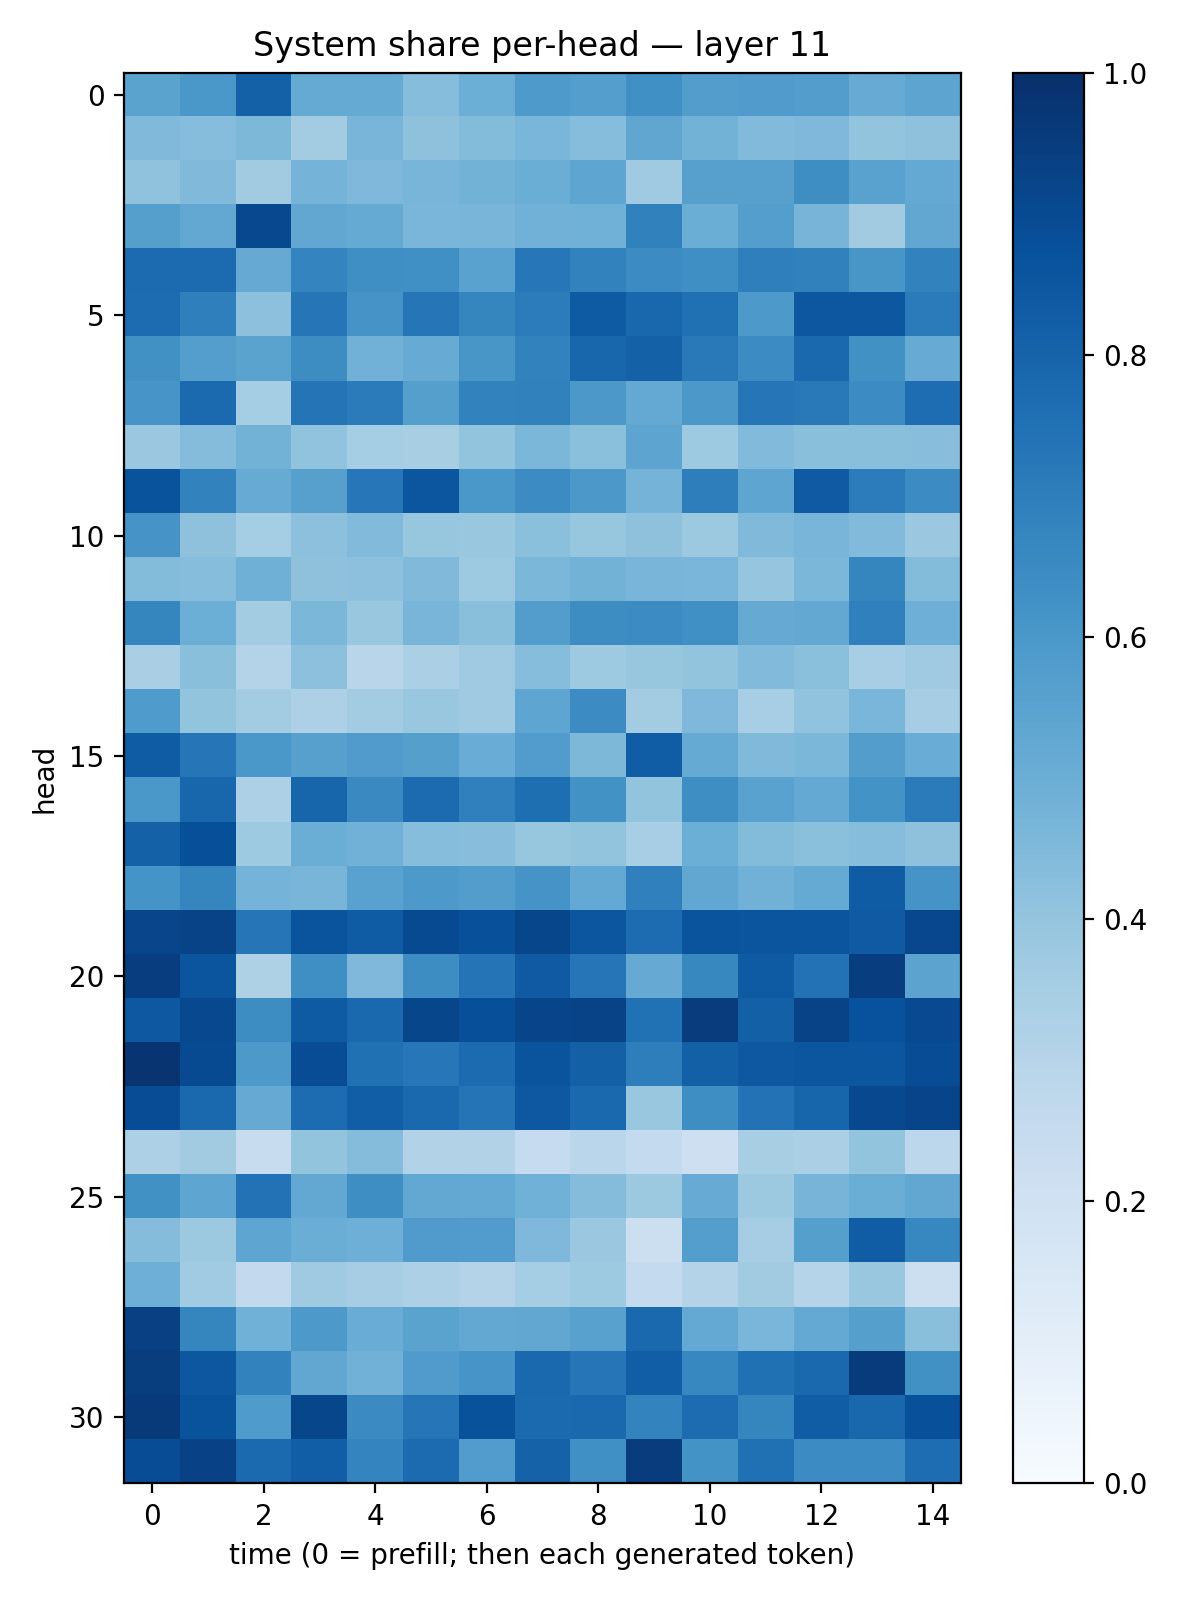

Values plotted in this chart, from the file beside it:
0.55037487, 0.597912, 0.8100624, 0.5176327, 0.5177319, 0.43065217, 0.49673983, 0.58870727, 0.5668356, 0.62955636, 0.571345, 0.5791412, 0.57169724, 0.51040095, 0.5422734
0.4478, 0.4309, 0.4538, 0.3581, 0.4659, 0.413, 0.4382, 0.4633, 0.4327, 0.5319, 0.478, 0.4438, 0.4519, 0.4001, 0.4135
0.4068, 0.4484, 0.3626, 0.4758, 0.4511, 0.4653, 0.4781, 0.5039, 0.5382, 0.3678, 0.5623, 0.5597, 0.6404, 0.5518, 0.5212
0.5647, 0.5265, 0.9034, 0.5288, 0.5172, 0.4641, 0.4683, 0.4828, 0.4853, 0.6843, 0.5013, 0.5669, 0.4695, 0.3622, 0.5275
0.7703, 0.7708, 0.5118, 0.6747, 0.6336, 0.6328, 0.5511, 0.726, 0.68, 0.6472, 0.6342, 0.6918, 0.6873, 0.6051, 0.6816
0.767, 0.6946, 0.4166, 0.7268, 0.6127, 0.7272, 0.6718, 0.7069, 0.8347, 0.7868, 0.7531, 0.5903, 0.8496, 0.8493, 0.7082
0.6267, 0.5675, 0.5493, 0.641, 0.4809, 0.5111, 0.6028, 0.68, 0.7909, 0.8111, 0.7174, 0.6466, 0.7811, 0.6261, 0.5114
0.6091, 0.7735, 0.3524, 0.7379, 0.7103, 0.5652, 0.6801, 0.6865, 0.5948, 0.5221, 0.5943, 0.7287, 0.7167, 0.6482, 0.7624
0.3812, 0.4358, 0.4804, 0.4033, 0.3543, 0.34, 0.402, 0.4608, 0.4185, 0.5422, 0.3729, 0.4424, 0.425, 0.4222, 0.4266
0.8655, 0.6836, 0.5093, 0.5619, 0.7228, 0.8516, 0.5997, 0.645, 0.5967, 0.4756, 0.6979, 0.5366, 0.8373, 0.7046, 0.6479
0.6106, 0.4105, 0.3531, 0.4157, 0.4422, 0.3916, 0.3831, 0.4205, 0.3932, 0.4122, 0.3761, 0.4468, 0.4671, 0.4453, 0.3794
0.4387, 0.4315, 0.489, 0.4121, 0.4143, 0.4483, 0.3717, 0.4575, 0.4781, 0.4668, 0.4615, 0.3976, 0.4607, 0.6693, 0.4398
0.6686, 0.4982, 0.3593, 0.4574, 0.3896, 0.4681, 0.4256, 0.5707, 0.641, 0.6458, 0.6316, 0.5141, 0.5243, 0.6903, 0.493
0.3383, 0.4219, 0.3077, 0.4154, 0.2903, 0.3343, 0.3685, 0.4317, 0.374, 0.3917, 0.4018, 0.4453, 0.4207, 0.3463, 0.3684
0.5857, 0.399, 0.3575, 0.3279, 0.3565, 0.3838, 0.37, 0.5379, 0.6463, 0.3583, 0.4508, 0.3468, 0.4039, 0.4612, 0.3507
0.832, 0.7289, 0.6009, 0.5598, 0.5787, 0.5631, 0.5071, 0.5762, 0.4537, 0.8243, 0.5184, 0.446, 0.4599, 0.5728, 0.5065
0.5983, 0.7906, 0.3259, 0.7943, 0.6562, 0.7726, 0.6892, 0.7604, 0.6224, 0.4011, 0.6397, 0.5535, 0.5211, 0.6174, 0.7083
0.8099, 0.8824, 0.3739, 0.5037, 0.4811, 0.433, 0.427, 0.3925, 0.4018, 0.3471, 0.4962, 0.4397, 0.4186, 0.4308, 0.4126
0.616, 0.6705, 0.4751, 0.4679, 0.5511, 0.5908, 0.5716, 0.612, 0.5217, 0.6894, 0.5281, 0.4835, 0.5163, 0.8303, 0.6127
0.9177, 0.9219, 0.7276, 0.8617, 0.8295, 0.8973, 0.8751, 0.9124, 0.8516, 0.7681, 0.8599, 0.8567, 0.8586, 0.8363, 0.9083
0.9424, 0.856, 0.3219, 0.6338, 0.4497, 0.6424, 0.7361, 0.8387, 0.7289, 0.5133, 0.6603, 0.8325, 0.7452, 0.9416, 0.5463
0.8468, 0.905, 0.6428, 0.8324, 0.7795, 0.9118, 0.8804, 0.9208, 0.9224, 0.7489, 0.9524, 0.8133, 0.9248, 0.8723, 0.9006
0.9789, 0.8972, 0.5916, 0.8896, 0.7526, 0.7264, 0.7721, 0.8625, 0.8135, 0.6965, 0.8139, 0.8476, 0.8551, 0.8518, 0.8894
0.8868, 0.783, 0.5125, 0.7665, 0.8206, 0.781, 0.7346, 0.8471, 0.7795, 0.3886, 0.637, 0.7441, 0.7933, 0.9033, 0.9185
0.3247, 0.3601, 0.2394, 0.3991, 0.4372, 0.3118, 0.3112, 0.249, 0.2864, 0.2551, 0.212, 0.3426, 0.3349, 0.4009, 0.2807
0.6255, 0.5356, 0.745, 0.5265, 0.6388, 0.526, 0.522, 0.4868, 0.4372, 0.3783, 0.5107, 0.3781, 0.4705, 0.5007, 0.5278
0.4339, 0.3776, 0.538, 0.5026, 0.4922, 0.5789, 0.5751, 0.4527, 0.3825, 0.2165, 0.567, 0.3488, 0.5662, 0.8267, 0.6653
0.4953, 0.3637, 0.2597, 0.3703, 0.3481, 0.3254, 0.3071, 0.3551, 0.3718, 0.254, 0.3068, 0.3628, 0.2992, 0.3844, 0.215
0.9349, 0.6712, 0.4868, 0.5915, 0.5055, 0.5492, 0.5244, 0.5312, 0.558, 0.778, 0.5227, 0.4643, 0.5219, 0.5648, 0.4241
0.948, 0.8508, 0.6806, 0.5312, 0.4808, 0.5784, 0.6083, 0.7839, 0.7338, 0.8217, 0.6674, 0.751, 0.7831, 0.9565, 0.6282
0.9582, 0.8668, 0.5834, 0.9104, 0.6497, 0.7282, 0.8691, 0.7769, 0.7836, 0.6765, 0.7683, 0.6694, 0.8251, 0.7868, 0.8751
0.8872, 0.93, 0.7773, 0.8224, 0.6727, 0.7704, 0.5762, 0.8067, 0.6321, 0.953, 0.6209, 0.7525, 0.6479, 0.6447, 0.7625
